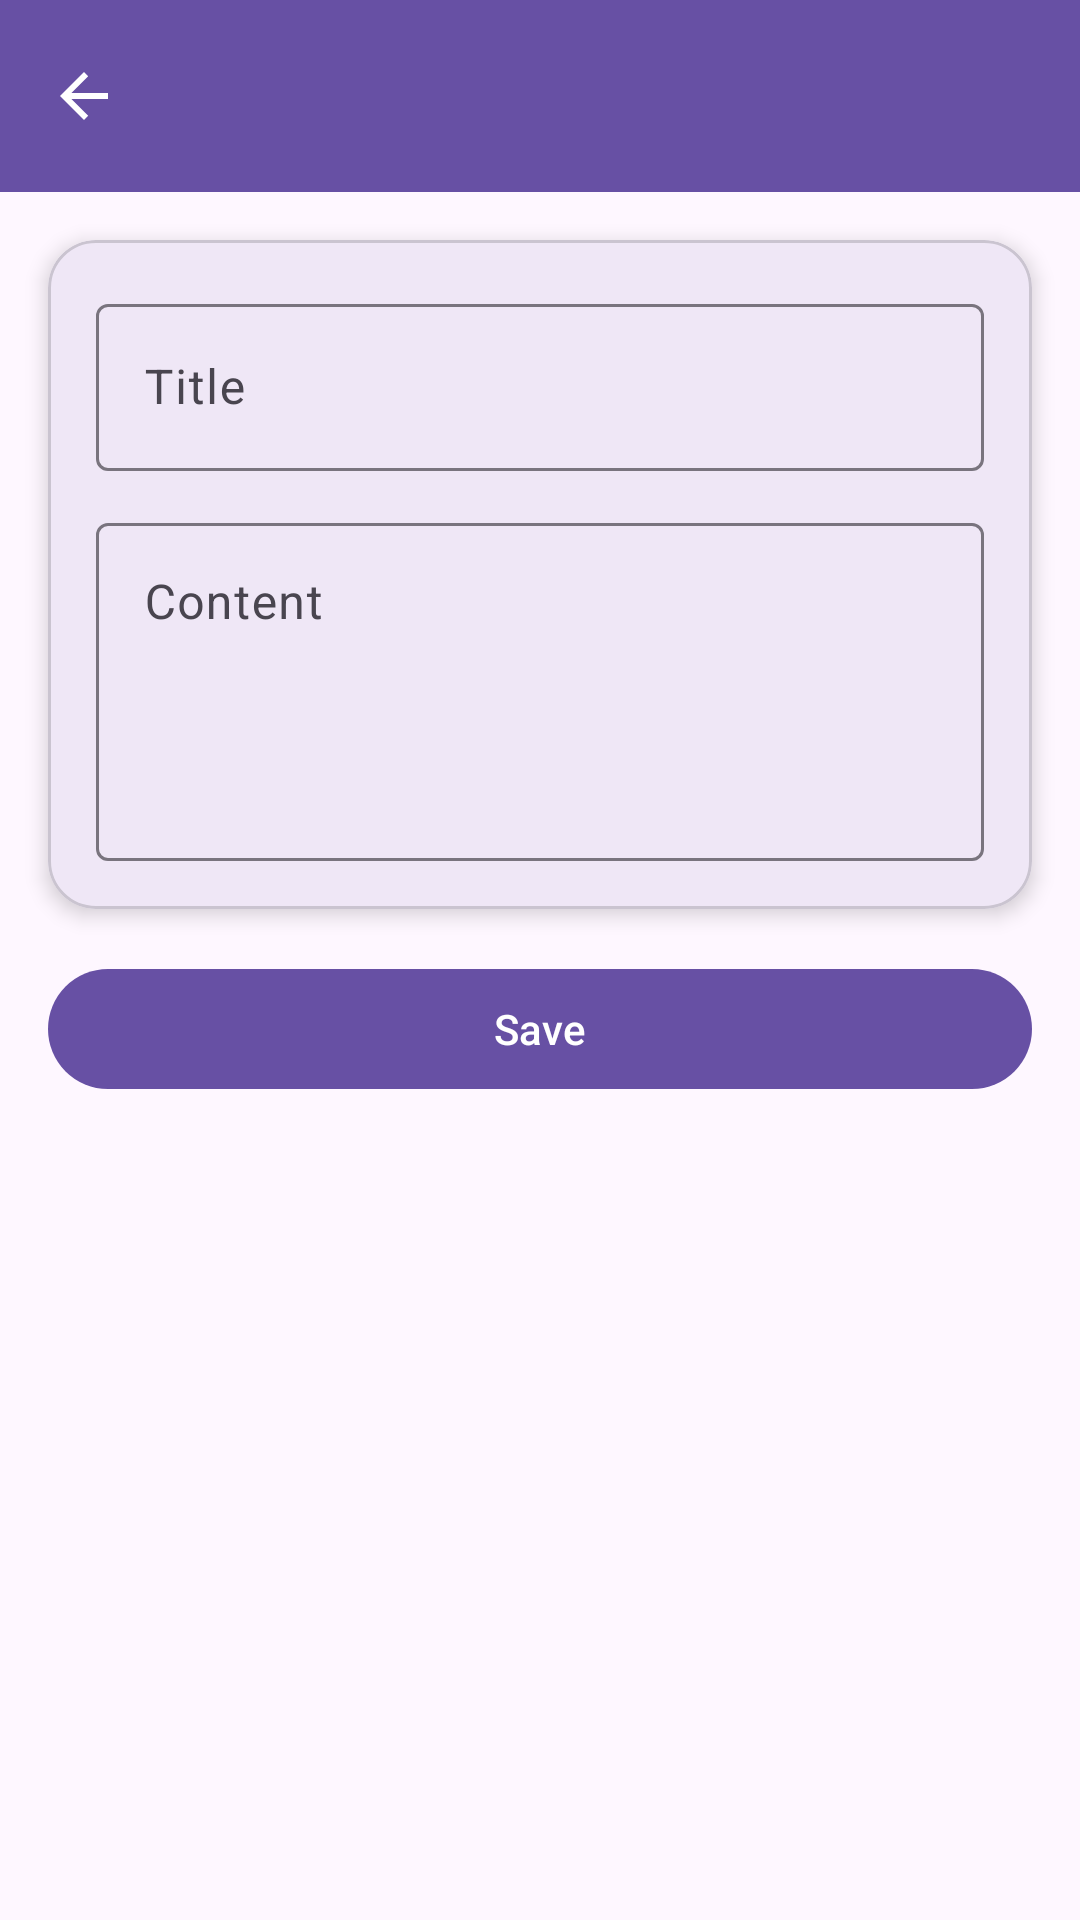

This screen was rendered from an Android layout file. Write that file and the resources it references.
<!-- AndroidManifest.xml: application theme Theme.AzraApps -->
<!-- res/layout/activity_note_form.xml -->
<?xml version="1.0" encoding="utf-8"?>
<androidx.constraintlayout.widget.ConstraintLayout
    xmlns:android="http://schemas.android.com/apk/res/android"
    xmlns:app="http://schemas.android.com/apk/res-auto"
    android:id="@+id/main"
    android:layout_width="match_parent"
    android:layout_height="match_parent">

    <androidx.appcompat.widget.Toolbar
        android:id="@+id/toolbar"
        android:layout_width="match_parent"
        android:layout_height="?attr/actionBarSize"
        android:background="?attr/colorPrimary"
        app:navigationIcon="?attr/homeAsUpIndicator" app:layout_constraintEnd_toEndOf="parent"
        app:layout_constraintStart_toStartOf="parent"
        app:layout_constraintTop_toTopOf="parent"
        app:titleTextColor="@android:color/white" />

    <com.google.android.material.card.MaterialCardView
        android:id="@+id/cardForm"
        android:layout_width="0dp"
        android:layout_height="wrap_content"
        android:layout_marginTop="20dp"
        android:layout_margin="16dp"
        app:cardCornerRadius="16dp"
        app:cardElevation="4dp"
        app:layout_constraintTop_toBottomOf="@id/toolbar"
        app:layout_constraintStart_toStartOf="parent"
        app:layout_constraintEnd_toEndOf="parent">

        <LinearLayout
            android:layout_width="match_parent"
            android:layout_height="wrap_content"
            android:padding="16dp"
            android:orientation="vertical">

            <com.google.android.material.textfield.TextInputLayout
                android:layout_width="match_parent"
                android:layout_height="wrap_content"
                android:hint="Title">

                <com.google.android.material.textfield.TextInputEditText
                    android:id="@+id/etTitle"
                    android:layout_width="match_parent"
                    android:layout_height="wrap_content" />
            </com.google.android.material.textfield.TextInputLayout>

            <com.google.android.material.textfield.TextInputLayout
                android:layout_width="match_parent"
                android:layout_height="wrap_content"
                android:hint="Content"
                android:layout_marginTop="12dp">

                <com.google.android.material.textfield.TextInputEditText
                    android:id="@+id/etContent"
                    android:layout_width="match_parent"
                    android:layout_height="wrap_content"
                    android:minLines="4"
                    android:gravity="top"
                    android:inputType="textMultiLine"/>
            </com.google.android.material.textfield.TextInputLayout>

        </LinearLayout>
    </com.google.android.material.card.MaterialCardView>

    <com.google.android.material.button.MaterialButton
        android:id="@+id/btnSaveNote"
        android:layout_width="match_parent"
        android:layout_height="wrap_content"
        android:layout_margin="16dp"
        android:text="Save"
        android:layout_marginTop="24dp"
        app:layout_constraintTop_toBottomOf="@id/cardForm"
        app:layout_constraintStart_toStartOf="parent"
        app:layout_constraintEnd_toEndOf="parent"/>

</androidx.constraintlayout.widget.ConstraintLayout>
<!-- resources referenced by this layout -->
<resources>
  <style name="Theme.AzraApps" parent="Base.Theme.AzraApps" />
  <style name="Base.Theme.AzraApps" parent="Theme.Material3.DayNight.NoActionBar">
          
          
      </style>
</resources>
